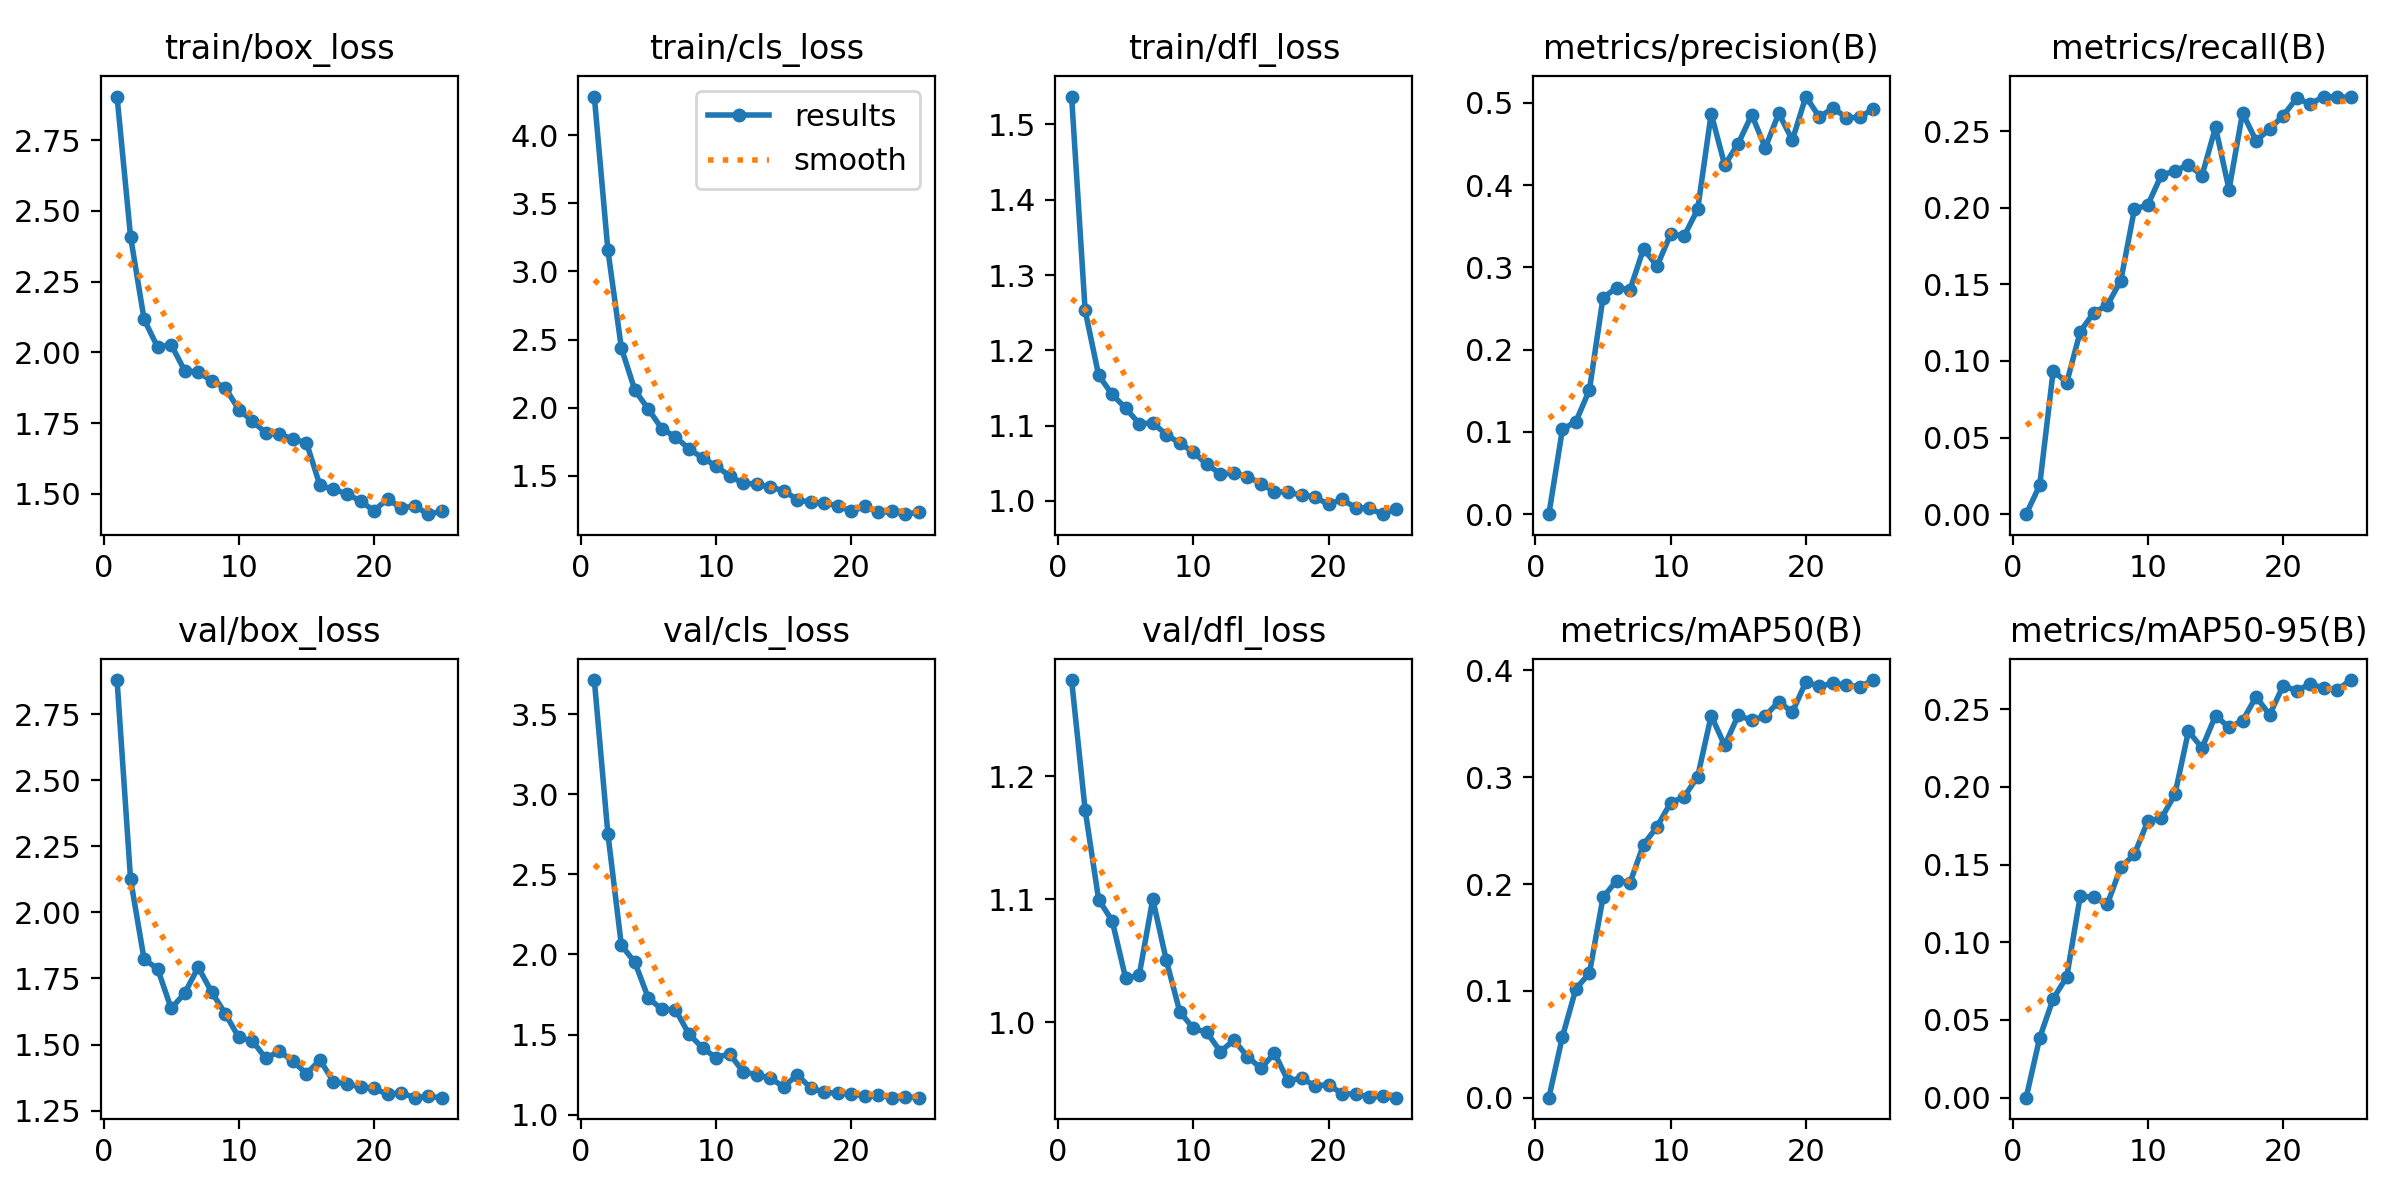

Values plotted in this chart, from the file beside it:
epoch, time, train/box_loss, train/cls_loss, train/dfl_loss, metrics/precision(B), metrics/recall(B), metrics/mAP50(B), metrics/mAP50-95(B), val/box_loss, val/cls_loss, val/dfl_loss, lr/pg0, lr/pg1, lr/pg2
1, 252.3, 2.904, 4.283, 1.537, 0, 0, 0, 0, 2.879, 3.712, 1.278, 0.08827, 0.0006175, 0.0006175
2, 504.3, 2.409, 3.159, 1.253, 0.103, 0.01878, 0.05697, 0.03849, 2.125, 2.755, 1.173, 0.07639, 0.001238, 0.001238
3, 754.6, 2.117, 2.439, 1.167, 0.1126, 0.09367, 0.102, 0.06374, 1.822, 2.057, 1.1, 0.06449, 0.001838, 0.001838
4, 1007, 2.019, 2.128, 1.141, 0.1512, 0.0859, 0.1165, 0.07774, 1.787, 1.951, 1.082, 0.05256, 0.002405, 0.002405
5, 1260, 2.028, 1.99, 1.123, 0.263, 0.1192, 0.1874, 0.1298, 1.637, 1.726, 1.036, 0.04058, 0.002925, 0.002925
6, 1510, 1.935, 1.845, 1.103, 0.2751, 0.1316, 0.2031, 0.1289, 1.694, 1.658, 1.038, 0.02854, 0.003385, 0.003385
7, 1759, 1.93, 1.787, 1.104, 0.2729, 0.1364, 0.2012, 0.1245, 1.793, 1.655, 1.1, 0.01643, 0.003776, 0.003776
8, 2006, 1.9, 1.698, 1.088, 0.3227, 0.1525, 0.237, 0.1483, 1.698, 1.503, 1.05, 0.004238, 0.004087, 0.004087
9, 2258, 1.876, 1.633, 1.077, 0.3015, 0.1989, 0.2537, 0.1567, 1.617, 1.417, 1.008, 0.00384, 0.00384, 0.00384
10, 2506, 1.798, 1.574, 1.065, 0.3405, 0.202, 0.2761, 0.1781, 1.527, 1.356, 0.995, 0.003565, 0.003565, 0.003565
11, 2756, 1.758, 1.5, 1.048, 0.3382, 0.2213, 0.2817, 0.1799, 1.514, 1.381, 0.9917, 0.003273, 0.003273, 0.003273
12, 3004, 1.716, 1.447, 1.036, 0.3704, 0.224, 0.3005, 0.1952, 1.448, 1.268, 0.9761, 0.002969, 0.002969, 0.002969
13, 3254, 1.712, 1.441, 1.037, 0.4868, 0.2281, 0.3576, 0.2359, 1.475, 1.25, 0.9854, 0.002657, 0.002657, 0.002657
14, 3505, 1.693, 1.417, 1.032, 0.4243, 0.2209, 0.3297, 0.2251, 1.437, 1.228, 0.9721, 0.002343, 0.002343, 0.002343
15, 3755, 1.682, 1.394, 1.023, 0.4506, 0.2526, 0.3581, 0.2459, 1.39, 1.174, 0.9625, 0.002032, 0.002032, 0.002032
16, 3990, 1.53, 1.327, 1.012, 0.4854, 0.2119, 0.3531, 0.2383, 1.442, 1.249, 0.9749, 0.001728, 0.001728, 0.001728
17, 4224, 1.516, 1.306, 1.012, 0.4454, 0.262, 0.3575, 0.2427, 1.36, 1.166, 0.9523, 0.001436, 0.001436, 0.001436
18, 4457, 1.501, 1.3, 1.008, 0.4873, 0.2436, 0.3708, 0.2581, 1.351, 1.14, 0.9546, 0.001161, 0.001161, 0.001161
19, 4691, 1.475, 1.283, 1.005, 0.4546, 0.2514, 0.3608, 0.2465, 1.34, 1.134, 0.9481, 0.0009068, 0.0009068, 0.0009068
20, 4924, 1.441, 1.24, 0.9954, 0.5076, 0.2601, 0.3892, 0.2651, 1.335, 1.132, 0.9493, 0.000678, 0.000678, 0.000678
21, 5161, 1.483, 1.277, 1.002, 0.4826, 0.2715, 0.3849, 0.262, 1.312, 1.116, 0.9417, 0.0004779, 0.0004779, 0.0004779
22, 5394, 1.45, 1.233, 0.991, 0.4938, 0.2677, 0.388, 0.2663, 1.317, 1.123, 0.9417, 0.0003097, 0.0003097, 0.0003097
23, 5629, 1.458, 1.241, 0.9901, 0.482, 0.2726, 0.386, 0.2637, 1.3, 1.107, 0.9391, 0.000176, 0.000176, 0.000176
24, 5862, 1.429, 1.22, 0.9825, 0.4822, 0.2723, 0.3849, 0.2626, 1.304, 1.111, 0.9397, 7.90342e-05, 7.90342e-05, 7.90342e-05
25, 6096, 1.439, 1.235, 0.9893, 0.4931, 0.272, 0.391, 0.2688, 1.299, 1.106, 0.9386, 2.02113e-05, 2.02113e-05, 2.02113e-05
